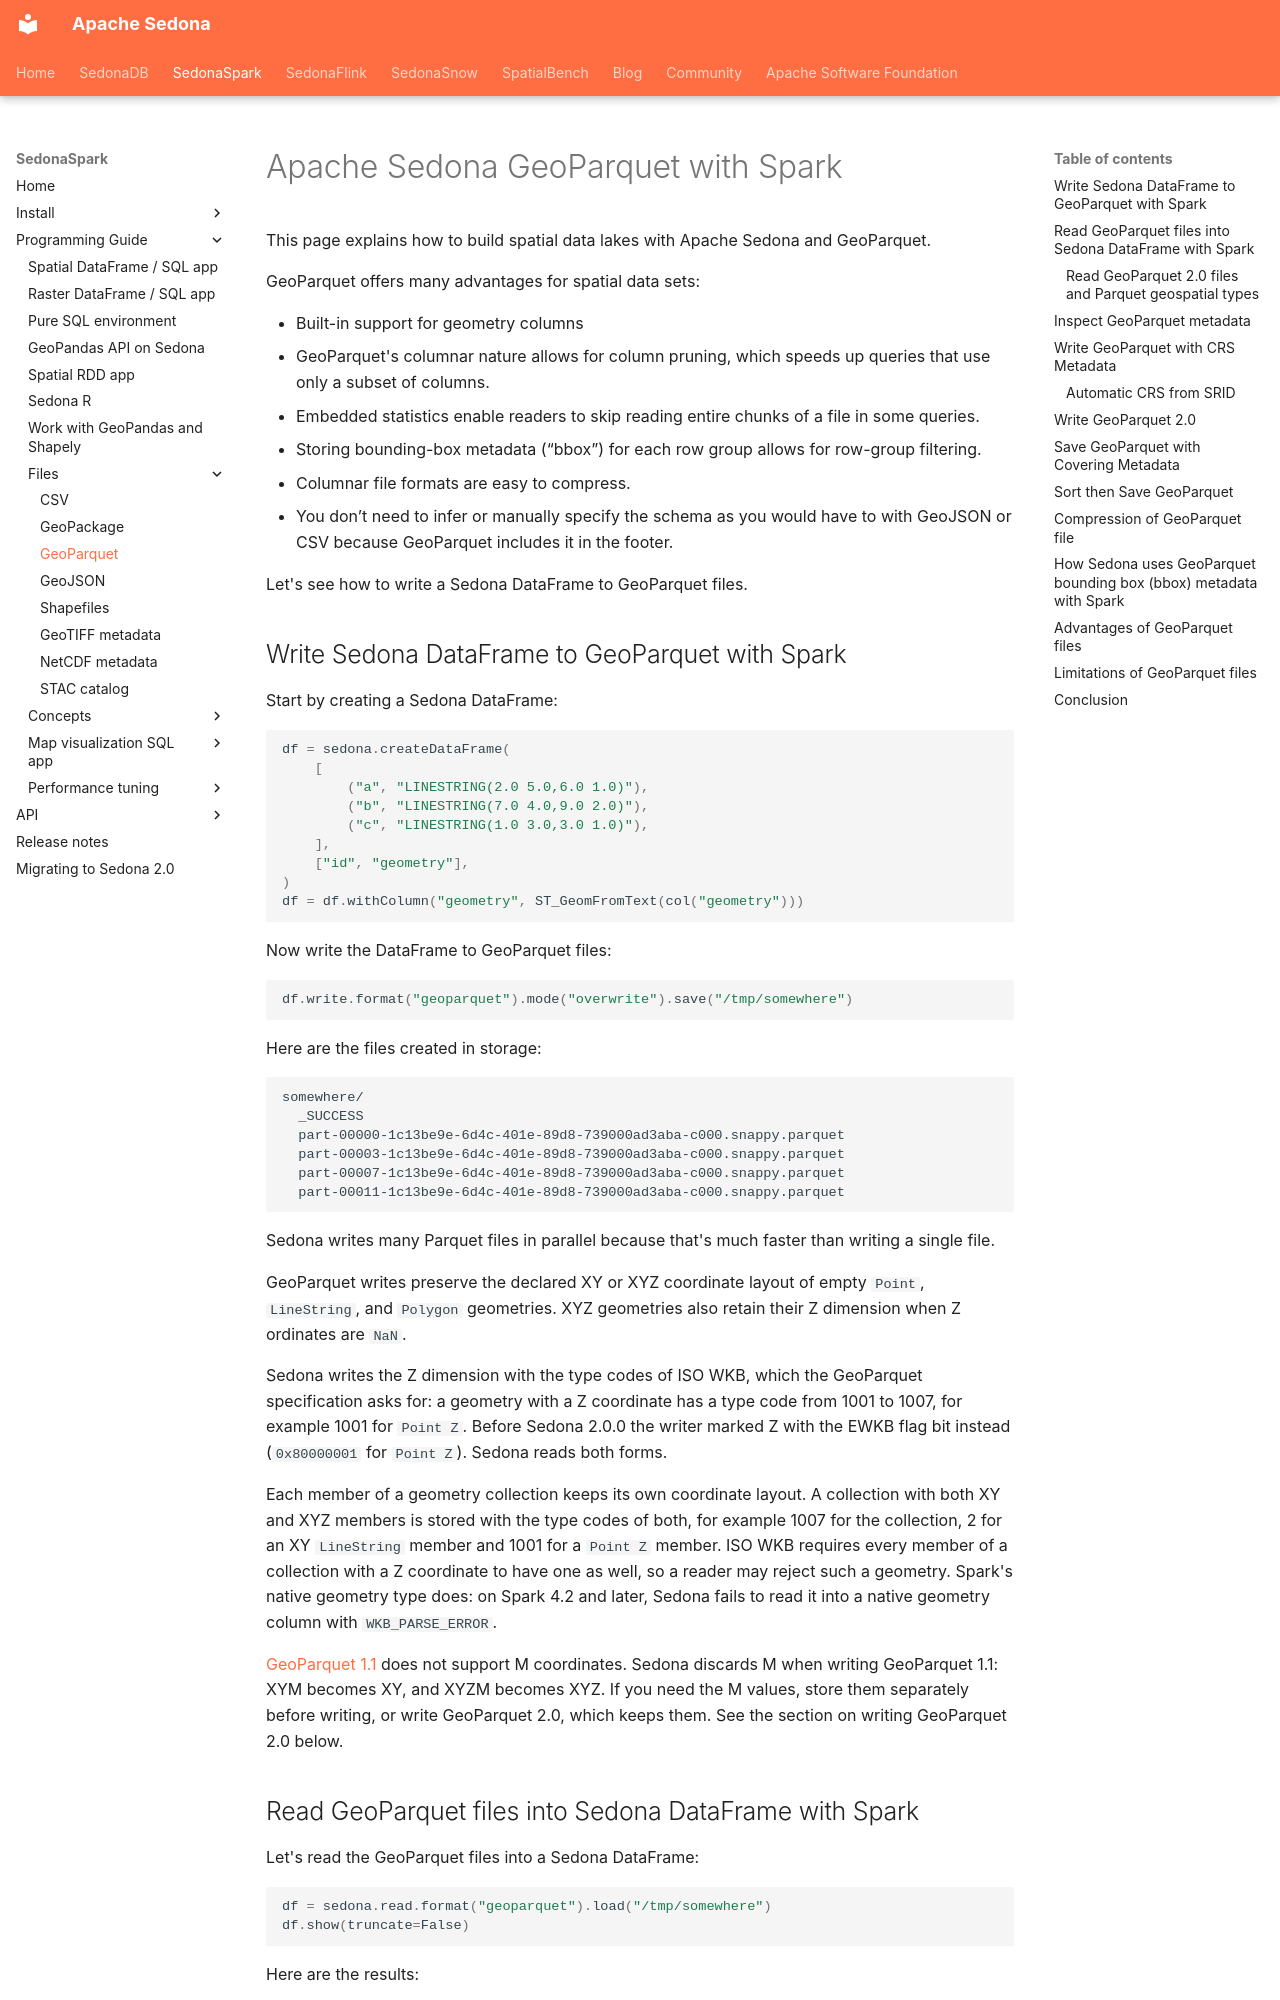

repository: apache/sedona · page: tutorial/files/geoparquet-sedona-spark/index.html · generator: mkdocs

<!--
 Licensed to the Apache Software Foundation (ASF) under one
 or more contributor license agreements.  See the NOTICE file
 distributed with this work for additional information
 regarding copyright ownership.  The ASF licenses this file
 to you under the Apache License, Version 2.0 (the
 "License"); you may not use this file except in compliance
 with the License.  You may obtain a copy of the License at

   http://www.apache.org/licenses/LICENSE-2.0

 Unless required by applicable law or agreed to in writing,
 software distributed under the License is distributed on an
 "AS IS" BASIS, WITHOUT WARRANTIES OR CONDITIONS OF ANY
 KIND, either express or implied.  See the License for the
 specific language governing permissions and limitations
 under the License.
 -->

# Apache Sedona GeoParquet with Spark

This page explains how to build spatial data lakes with Apache Sedona and GeoParquet.

GeoParquet offers many advantages for spatial data sets:

* Built-in support for geometry columns
* GeoParquet's columnar nature allows for column pruning, which speeds up queries that use only a subset of columns.
* Embedded statistics enable readers to skip reading entire chunks of a file in some queries.
* Storing bounding-box metadata (“bbox”) for each row group allows for row-group filtering.
* Columnar file formats are easy to compress.
* You don’t need to infer or manually specify the schema as you would have to with GeoJSON or CSV because GeoParquet includes it in the footer.

Let's see how to write a Sedona DataFrame to GeoParquet files.

## Write Sedona DataFrame to GeoParquet with Spark

Start by creating a Sedona DataFrame:

```python
df = sedona.createDataFrame(
    [
        ("a", "LINESTRING(2.0 5.0,6.0 1.0)"),
        ("b", "LINESTRING(7.0 4.0,9.0 2.0)"),
        ("c", "LINESTRING(1.0 3.0,3.0 1.0)"),
    ],
    ["id", "geometry"],
)
df = df.withColumn("geometry", ST_GeomFromText(col("geometry")))
```

Now write the DataFrame to GeoParquet files:

```python
df.write.format("geoparquet").mode("overwrite").save("/tmp/somewhere")
```

Here are the files created in storage:

```
somewhere/
  _SUCCESS
  part-00000-1c13be9e-6d4c-401e-89d8-739000ad3aba-c000.snappy.parquet
  part-00003-1c13be9e-6d4c-401e-89d8-739000ad3aba-c000.snappy.parquet
  part-00007-1c13be9e-6d4c-401e-89d8-739000ad3aba-c000.snappy.parquet
  part-00011-1c13be9e-6d4c-401e-89d8-739000ad3aba-c000.snappy.parquet
```

Sedona writes many Parquet files in parallel because that's much faster than writing a single file.

GeoParquet writes preserve the declared XY or XYZ coordinate layout of empty `Point`, `LineString`, and `Polygon` geometries. XYZ geometries also retain their Z dimension when Z ordinates are `NaN`.

Sedona writes the Z dimension with the type codes of ISO WKB, which the GeoParquet specification asks for: a geometry with a Z coordinate has a type code from 1001 to 1007, for example 1001 for `Point Z`. Before Sedona 2.0.0 the writer marked Z with the EWKB flag bit instead (`0x80000001` for `Point Z`). Sedona reads both forms.

Each member of a geometry collection keeps its own coordinate layout. A collection with both XY and XYZ members is stored with the type codes of both, for example 1007 for the collection, 2 for an XY `LineString` member and 1001 for a `Point Z` member. ISO WKB requires every member of a collection with a Z coordinate to have one as well, so a reader may reject such a geometry. Spark's native geometry type does: on Spark 4.2 and later, Sedona fails to read it into a native geometry column with `WKB_PARSE_ERROR`.

[GeoParquet 1.1](https://geoparquet.org/releases/v1.1.0/#wkb) does not support M coordinates. Sedona discards M when writing GeoParquet 1.1: XYM becomes XY, and XYZM becomes XYZ. If you need the M values, store them separately before writing, or write GeoParquet 2.0, which keeps them. See the section on writing GeoParquet 2.0 below.
